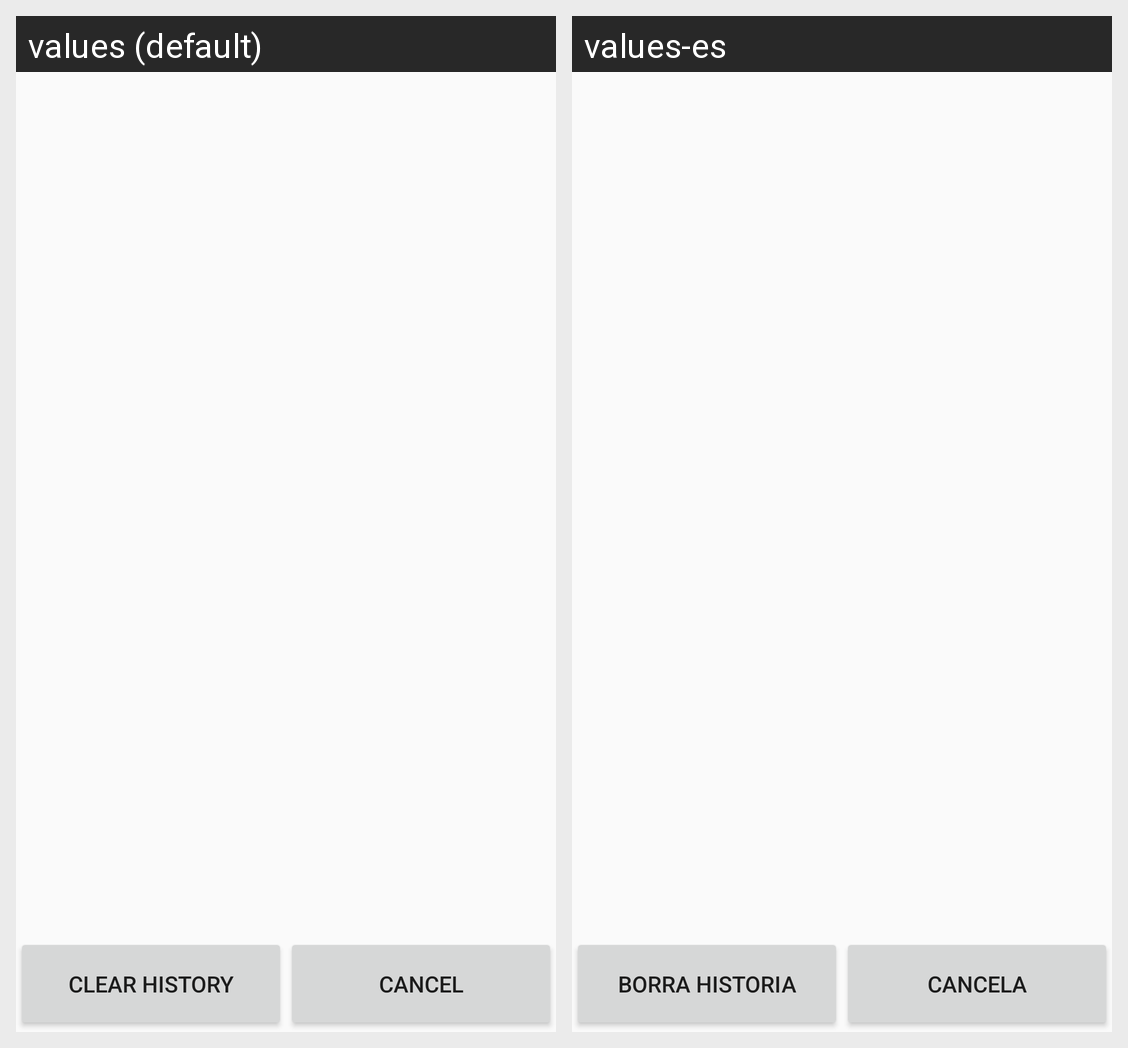

Locale-by-locale string values for the Android screen shown in this grid:
Android screen res/layout/fragment_cal_history.xml rendered under 2 locales, left to right: values (default), values-es. Device: Nexus 5 (rendered at 1080×1920; each locale shown at half size, 540×960, under a caption strip naming it); theme AppThemeNoActionBar.
Strings drawn on this screen, with the default value and each locale's value (text and hints the layout hard-codes, and strings that could not be matched under every locale, appear in the picture but are not listed):

clear_history
  values: CLEAR HISTORY
  values-es: BORRA HISTORIA

cancel
  values: CANCEL
  values-es: CANCELA
